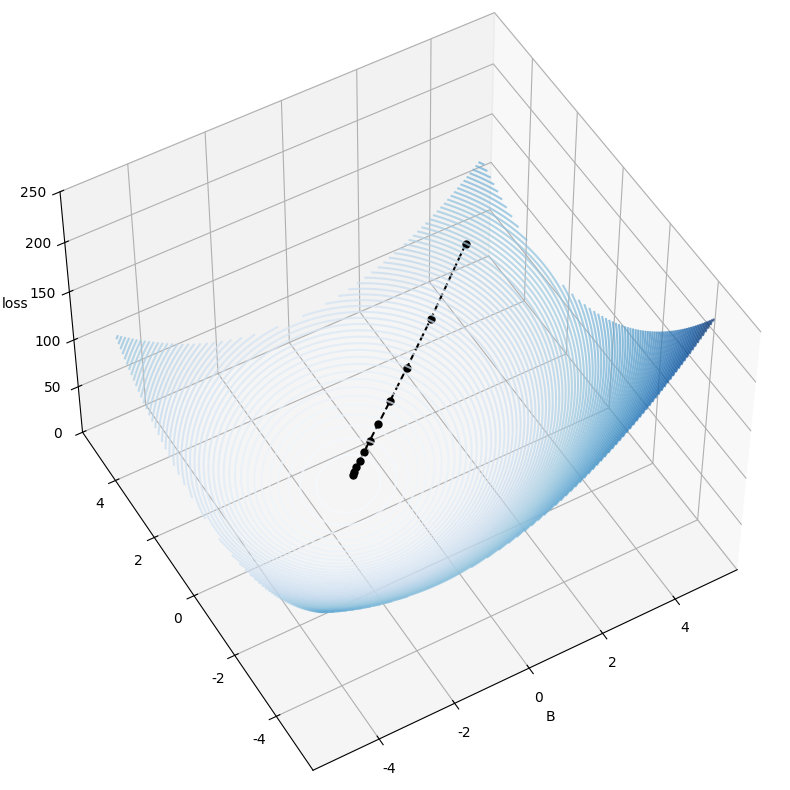

The script that saved this image:
# Gradient descent.py
import numpy as np
import matplotlib.pyplot as plt

plt.rcParams['font.family'] = "Malgun Gothic"
plt.rcParams["axes.unicode_minus"] = False

np.set_printoptions(suppress = True)
# suppress=True # : 가능하면 과학적 표기법(1e3)을 쓰지 않음

def L(u, v):
    return 3*u **2 + 3*v**2 - u*v + 7*u - 7*v + 10
def Lu(u, v):
    return 6*u - v + 7
def Lv(u, v):
    return 6*v - u - 7

u = np.linspace(-5, 5, 501)
v = np.linspace(-5, 5, 501)
U, V = np.meshgrid(u, v)
Z = L(U, V)

W = np.array([4., 4.])
W1 = [W[0]]
W2 = [W[1]]
N = 21
alpha = 0.05
for i in range(N):
    W = W - alpha * np.array([Lu(W[0], W[1]), Lv(W[0], W[1])])
    W1.append(W[0])
    W2.append(W[1])
n_loop = 11

WW1 = np.array(W1[:n_loop])
WW2 = np.array(W2[:n_loop])
ZZ = L(WW1, WW2)

fig = plt.figure(figsize = (10 ,10))
ax = plt.axes(projection = "3d") # 3차원 좌표계
ax.set_zlim(0, 250)
ax.set_xlabel("W")
ax.set_xlabel("B")
ax.set_zlabel("loss")
ax.view_init(50, 240)  # 어느 방향에서 바라볼지, elev, azim 순
# ax.xaxis._axinfo["grid"]['linewidth'] = 2. # grid 선 굵기
# ax.yaxis._axinfo["grid"]['linewidth'] = 2.
# ax.zaxis._axinfo["grid"]['linewidth'] = 2.
ax.contour3D(U, V, Z, 100, cmap = "Blues", alpha = 0.7)
ax.plot3D(WW1, WW2, ZZ, 'o--', c='k', alpha = 1, markersize = 5)
plt.show()
